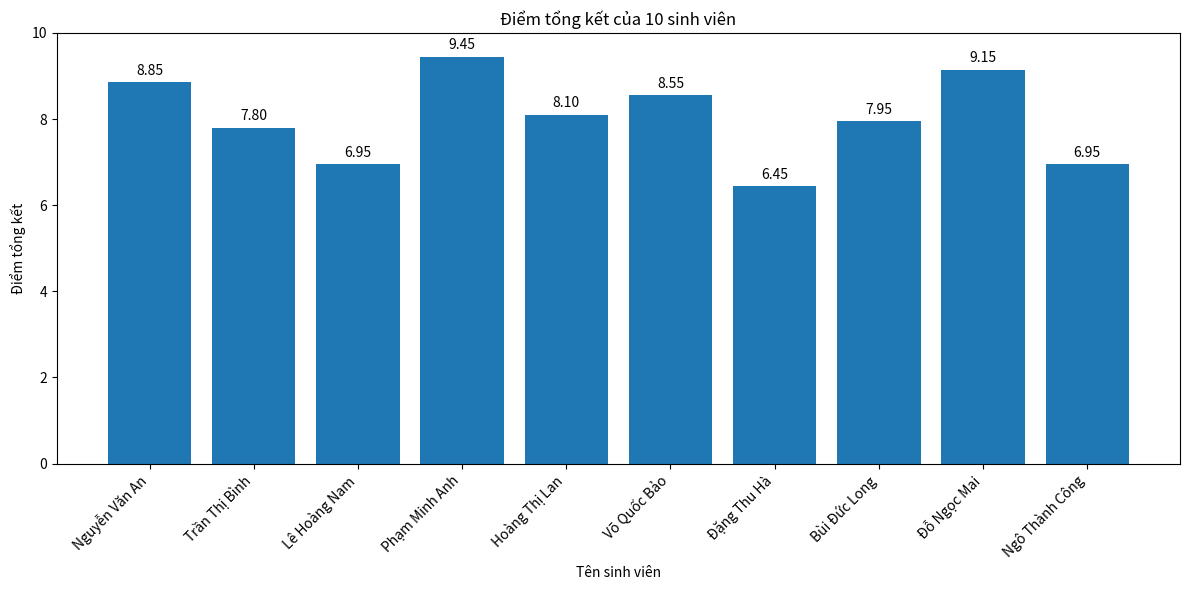

Python code for this plot:
#1.Tạo frame
import pandas as pd

data = {
    "Họ và tên": [
        "Nguyễn Văn An",
        "Trần Thị Bình",
        "Lê Hoàng Nam",
        "Phạm Minh Anh",
        "Hoàng Thị Lan",
        "Võ Quốc Bảo",
        "Đặng Thu Hà",
        "Bùi Đức Long",
        "Đỗ Ngọc Mai",
        "Ngô Thành Công"
    ],
    "Điểm chuyên cần": [9.0, 8.5, 7.5, 10.0, 8.0, 9.5, 7.0, 8.5, 9.0, 7.5],
    "Điểm giữa kỳ":   [8.5, 7.0, 6.5, 9.0, 7.5, 8.0, 6.0, 7.5, 9.5, 6.5],
    "Điểm cuối kỳ":   [9.0, 8.0, 7.0, 9.5, 8.5, 8.5, 6.5, 8.0, 9.0, 7.0]
}

df = pd.DataFrame(data)

#Tính điểm tổng kết

df["Tong_ket"] = (
    0.2 * df["Điểm chuyên cần"]
    + 0.3 * df["Điểm giữa kỳ"]
    + 0.5 * df["Điểm cuối kỳ"]
)

#Xếp loại

def xep_loai(diem):
    if diem >= 8.5:
        return "Giỏi"
    elif diem >= 7.0:
        return "Khá"
    elif diem >= 5.0:
        return "Trung bình"
    else:
        return "Yếu"

df["Xep_loai"] = df["Tong_ket"].apply(xep_loai)

print(df)

#Thống kê
# Tính điểm tổng kết trung bình của lớp
diem_tb = df["Tong_ket"].mean()

# Tìm sinh viên có điểm tổng kết cao nhất
sv_cao_nhat = df.loc[df["Tong_ket"].idxmax()]

# Tìm sinh viên có điểm tổng kết thấp nhất
sv_thap_nhat = df.loc[df["Tong_ket"].idxmin()]

# Đếm số sinh viên đạt (điểm tổng kết >= 5)
so_sv_dat = (df["Tong_ket"] >= 5).sum()

# In kết quả
print("Điểm tổng kết trung bình của lớp:", round(diem_tb, 2))

print("\nSinh viên có điểm cao nhất:")
print(sv_cao_nhat[["Họ và tên", "Tong_ket"]])

print("\nSinh viên có điểm thấp nhất:")
print(sv_thap_nhat[["Họ và tên", "Tong_ket"]])

print("\nSố sinh viên đạt:", so_sv_dat)
print("Số sinh viên không đạt:", len(df) - so_sv_dat)
#Trực quan hoá

import matplotlib.pyplot as plt

#1 Lấy dữ liệu từ DataFrame df
ten_sv = df["Họ và tên"]
diem = df["Tong_ket"]

#2 Vẽ biểu đồ cột
plt.figure(figsize=(12, 6))
plt.bar(ten_sv, diem)

#3 Thiết lập tiêu đề và tên trục
plt.title("Điểm tổng kết của 10 sinh viên")
plt.xlabel("Tên sinh viên")
plt.ylabel("Điểm tổng kết")

#4 Giới hạn trục điểm từ 0 đến 10
plt.ylim(0, 10)

#5 Xoay tên sinh viên để dễ đọc
plt.xticks(rotation=45, ha="right")

#6 Hiển thị giá trị điểm trên đầu mỗi cột
for i, value in enumerate(diem):
    plt.text(i, value + 0.1, f"{value:.2f}",
             ha="center", va="bottom")

plt.tight_layout()
plt.show()
